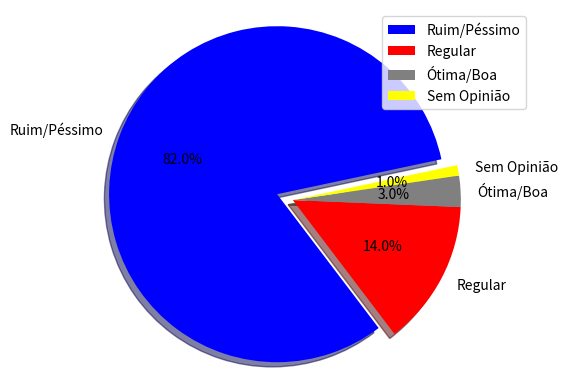

The script that saved this image:
import matplotlib.pyplot as plt

opinioes = ("Ruim/Péssimo", "Regular", "Ótima/Boa", "Sem Opinião")					#Rótulos
valores = [82, 14, 3, 1]															#Valores dos segmentos
colors=["blue", "red", "grey", "yellow"]											#Cores
explode = (0.1, 0, 0, 0) 															#Valor de afastamento de cada segmento

plt.pie(valores, labels=opinioes, explode=explode, colors=colors, autopct="%1.1f%%", shadow=True, startangle=12)
#explode é para separar um segmento da tabela										
#autopct é para mostrar a porcentagem que o segmento vale na tabela
#shadow define a sombra
#startangle define o angulo inicial
plt.legend(opinioes)																#Insere as legendas
plt.axis("equal") 																	#Deixa a tabela redonda